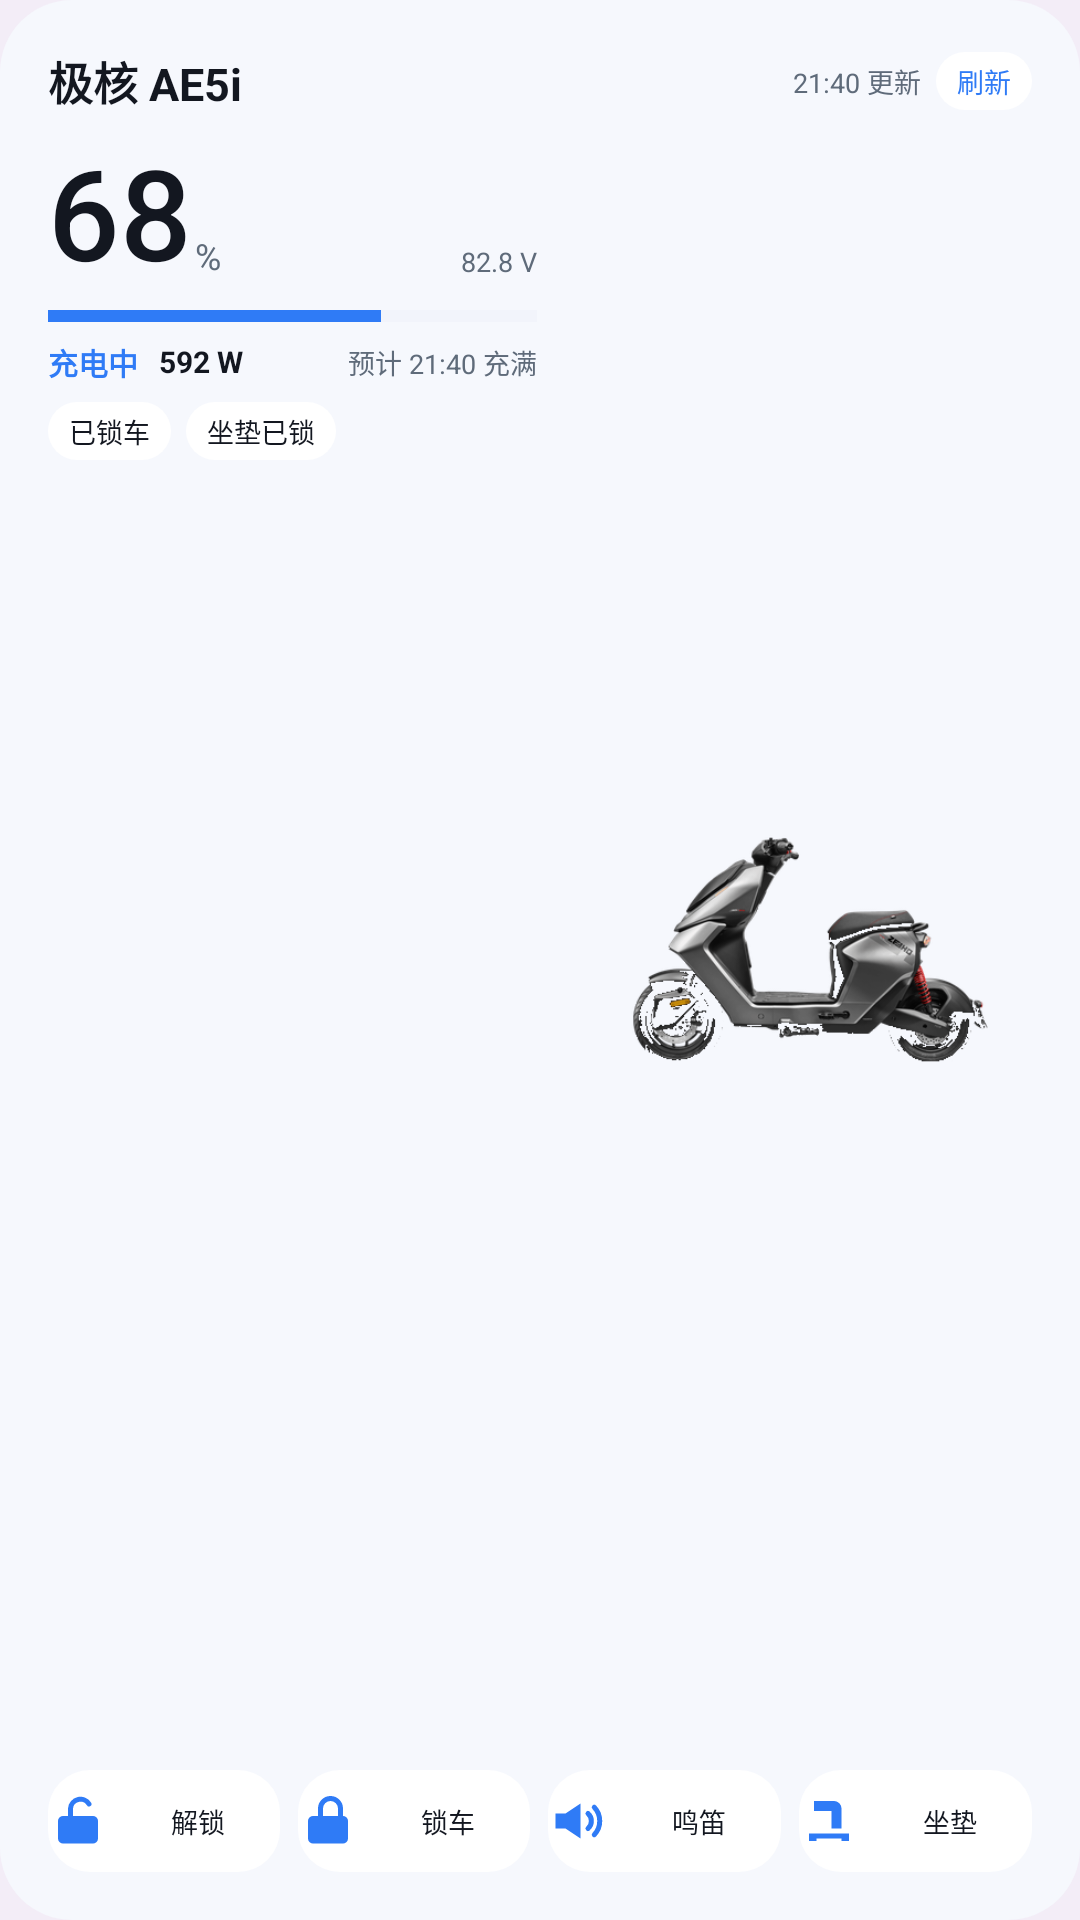

Here is an Android app screen rendered from its layout file. Give the layout XML and the strings, colors and styles it references.
<!-- AndroidManifest.xml: application theme Theme.ZeehoWebNext -->
<!-- res/layout/widget_4x4_preview.xml -->
<?xml version="1.0" encoding="utf-8"?>
<LinearLayout xmlns:android="http://schemas.android.com/apk/res/android"
    android:layout_width="match_parent"
    android:layout_height="match_parent"
    android:background="@drawable/widget_card"
    android:orientation="vertical"
    android:padding="16dp">

    <LinearLayout
        android:layout_width="match_parent"
        android:layout_height="wrap_content"
        android:gravity="center_vertical"
        android:orientation="horizontal">
        <TextView
            android:layout_width="0dp"
            android:layout_height="wrap_content"
            android:layout_weight="1"
            android:ellipsize="end"
            android:singleLine="true"
            android:text="@string/widget_preview_title"
            android:textColor="@color/widget_text_primary"
            android:textSize="15sp"
            android:textStyle="bold" />
        <TextView
            android:layout_width="wrap_content"
            android:layout_height="wrap_content"
            android:layout_marginStart="6dp"
            android:singleLine="true"
            android:text="@string/widget_preview_updated"
            android:textColor="@color/widget_text_secondary"
            android:textSize="9sp" />
        <TextView
            android:layout_width="wrap_content"
            android:layout_height="wrap_content"
            android:layout_marginStart="5dp"
            android:background="@drawable/widget_btn"
            android:paddingStart="7dp"
            android:paddingEnd="7dp"
            android:paddingTop="3dp"
            android:paddingBottom="3dp"
            android:text="@string/widget_refresh"
            android:textColor="@color/widget_accent"
            android:textSize="9sp" />
    </LinearLayout>

    <LinearLayout
        android:layout_width="match_parent"
        android:layout_height="0dp"
        android:layout_marginTop="10dp"
        android:layout_weight="1"
        android:baselineAligned="false"
        android:orientation="horizontal">
        <LinearLayout
            android:layout_width="0dp"
            android:layout_height="match_parent"
            android:layout_weight="1"
            android:orientation="vertical">
            <LinearLayout
                android:layout_width="match_parent"
                android:layout_height="wrap_content"
                android:baselineAligned="false"
                android:gravity="bottom"
                android:orientation="horizontal">
                <TextView
                    android:layout_width="wrap_content"
                    android:layout_height="wrap_content"
                    android:fontFamily="sans-serif-medium"
                    android:includeFontPadding="false"
                    android:text="@string/widget_preview_soc"
                    android:textColor="@color/widget_text_primary"
                    android:textSize="42sp" />
                <TextView
                    android:layout_width="wrap_content"
                    android:layout_height="wrap_content"
                    android:layout_marginStart="1dp"
                    android:layout_marginBottom="4dp"
                    android:text="%"
                    android:textColor="@color/widget_text_secondary"
                    android:textSize="12sp" />
                <TextView
                    android:layout_width="0dp"
                    android:layout_height="wrap_content"
                    android:layout_marginStart="5dp"
                    android:layout_marginBottom="4dp"
                    android:layout_weight="1"
                    android:gravity="end"
                    android:singleLine="true"
                    android:text="@string/widget_preview_voltage"
                    android:textColor="@color/widget_text_secondary"
                    android:textSize="9sp" />
            </LinearLayout>
            <ProgressBar
                style="?android:attr/progressBarStyleHorizontal"
                android:layout_width="match_parent"
                android:layout_height="4dp"
                android:layout_marginTop="6dp"
                android:progress="68"
                android:progressBackgroundTint="@color/widget_line"
                android:progressTint="@color/widget_accent" />
            <LinearLayout
                android:layout_width="match_parent"
                android:layout_height="wrap_content"
                android:layout_marginTop="6dp"
                android:gravity="center_vertical"
                android:orientation="horizontal">
                <TextView
                    android:layout_width="wrap_content"
                    android:layout_height="wrap_content"
                    android:singleLine="true"
                    android:text="@string/widget_preview_charge"
                    android:textColor="@color/widget_accent"
                    android:textSize="10sp"
                    android:textStyle="bold" />
                <TextView
                    android:layout_width="wrap_content"
                    android:layout_height="wrap_content"
                    android:layout_marginStart="7dp"
                    android:singleLine="true"
                    android:text="@string/widget_preview_power"
                    android:textColor="@color/widget_text_primary"
                    android:textSize="10sp"
                    android:textStyle="bold" />
                <TextView
                    android:layout_width="0dp"
                    android:layout_height="wrap_content"
                    android:layout_weight="1"
                    android:ellipsize="end"
                    android:gravity="end"
                    android:singleLine="true"
                    android:text="@string/widget_preview_time"
                    android:textColor="@color/widget_text_secondary"
                    android:textSize="9sp" />
            </LinearLayout>
            <LinearLayout
                android:layout_width="match_parent"
                android:layout_height="wrap_content"
                android:layout_marginTop="6dp"
                android:gravity="center_vertical"
                android:orientation="horizontal">
                <TextView
                    android:layout_width="wrap_content"
                    android:layout_height="wrap_content"
                    android:background="@drawable/widget_chip"
                    android:paddingStart="7dp"
                    android:paddingEnd="7dp"
                    android:paddingTop="3dp"
                    android:paddingBottom="3dp"
                    android:singleLine="true"
                    android:text="@string/widget_preview_lock"
                    android:textColor="@color/widget_text_primary"
                    android:textSize="9sp" />
                <TextView
                    android:layout_width="wrap_content"
                    android:layout_height="wrap_content"
                    android:layout_marginStart="5dp"
                    android:background="@drawable/widget_chip"
                    android:paddingStart="7dp"
                    android:paddingEnd="7dp"
                    android:paddingTop="3dp"
                    android:paddingBottom="3dp"
                    android:singleLine="true"
                    android:text="@string/widget_preview_seat"
                    android:textColor="@color/widget_text_primary"
                    android:textSize="9sp" />
            </LinearLayout>
        </LinearLayout>
        <ImageView
            android:layout_width="0dp"
            android:layout_height="match_parent"
            android:layout_marginStart="10dp"
            android:layout_weight="0.95"
            android:contentDescription="@string/widget_preview_title"
            android:scaleType="fitCenter"
            android:src="@drawable/widget_car_preview" />
    </LinearLayout>

    <LinearLayout
        android:layout_width="match_parent"
        android:layout_height="wrap_content"
        android:layout_marginTop="10dp"
        android:orientation="horizontal">
        <TextView
            android:layout_width="0dp"
            android:layout_height="34dp"
            android:layout_weight="1"
            android:background="@drawable/widget_btn"
            android:drawableStart="@drawable/ic_widget_unlock"
            android:drawablePadding="3dp"
            android:gravity="center"
            android:singleLine="true"
            android:text="@string/widget_action_unlock"
            android:textColor="@color/widget_text_primary"
            android:textSize="9sp" />
        <TextView
            android:layout_width="0dp"
            android:layout_height="34dp"
            android:layout_marginStart="6dp"
            android:layout_weight="1"
            android:background="@drawable/widget_btn"
            android:drawableStart="@drawable/ic_widget_lock"
            android:drawablePadding="3dp"
            android:gravity="center"
            android:singleLine="true"
            android:text="@string/widget_action_lock"
            android:textColor="@color/widget_text_primary"
            android:textSize="9sp" />
        <TextView
            android:layout_width="0dp"
            android:layout_height="34dp"
            android:layout_marginStart="6dp"
            android:layout_weight="1"
            android:background="@drawable/widget_btn"
            android:drawableStart="@drawable/ic_widget_horn"
            android:drawablePadding="3dp"
            android:gravity="center"
            android:singleLine="true"
            android:text="@string/widget_action_horn"
            android:textColor="@color/widget_text_primary"
            android:textSize="9sp" />
        <TextView
            android:layout_width="0dp"
            android:layout_height="34dp"
            android:layout_marginStart="6dp"
            android:layout_weight="1"
            android:background="@drawable/widget_btn"
            android:drawableStart="@drawable/ic_widget_seat"
            android:drawablePadding="3dp"
            android:gravity="center"
            android:singleLine="true"
            android:text="@string/widget_action_seat"
            android:textColor="@color/widget_text_primary"
            android:textSize="9sp" />
    </LinearLayout>
</LinearLayout>
<!-- resources referenced by this layout -->
<resources>
  <color name="widget_accent">#FF2F7BF6</color>
  <color name="widget_line">#FFE2E8F2</color>
  <color name="widget_text_primary">#FF131720</color>
  <color name="widget_text_secondary">#FF5F6B7A</color>
  <!-- drawable ic_widget_horn (drawable) -->
  <?xml version="1.0" encoding="utf-8"?>
  <vector xmlns:android="http://schemas.android.com/apk/res/android"
      android:width="20dp" android:height="20dp"
      android:viewportWidth="24" android:viewportHeight="24">
      <path android:fillColor="@color/widget_icon"
          android:pathData="M3,9h4l6,-4v14l-6,-4H3z" />
      <path android:strokeColor="@color/widget_icon" android:strokeWidth="2"
          android:strokeLineCap="round" android:fillColor="#00000000"
          android:pathData="M16,9a4,4 0 0,1 0,6M18.5,6.5a8,8 0 0,1 0,11" />
  </vector>
  <!-- drawable ic_widget_seat (drawable) -->
  <?xml version="1.0" encoding="utf-8"?>
  <vector xmlns:android="http://schemas.android.com/apk/res/android"
      android:width="20dp" android:height="20dp"
      android:viewportWidth="24" android:viewportHeight="24">
      <path android:fillColor="@color/widget_icon"
          android:pathData="M6,4h8a3,3 0 0,1 3,3v8h-4V8H6zM4,17h16v3h-3v-1H7v1H4z" />
  </vector>
  <!-- drawable widget_btn (drawable) -->
  <?xml version="1.0" encoding="utf-8"?>
  <shape xmlns:android="http://schemas.android.com/apk/res/android" android:shape="rectangle">
      <solid android:color="@color/widget_action_bg" />
      <corners android:radius="14dp" />
  </shape>
  <!-- drawable widget_card (drawable) -->
  <?xml version="1.0" encoding="utf-8"?>
  <shape xmlns:android="http://schemas.android.com/apk/res/android" android:shape="rectangle">
      <solid android:color="@color/widget_card_bg" />
      <corners android:radius="24dp" />
  </shape>
  <!-- drawable widget_chip (drawable) -->
  <?xml version="1.0" encoding="utf-8"?>
  <shape xmlns:android="http://schemas.android.com/apk/res/android" android:shape="rectangle">
      <solid android:color="@color/widget_chip_bg" />
      <corners android:radius="20dp" />
  </shape>
  <string name="widget_action_horn">鸣笛</string>
  <string name="widget_action_lock">锁车</string>
  <string name="widget_action_seat">坐垫</string>
  <string name="widget_action_unlock">解锁</string>
  <string name="widget_preview_charge">充电中</string>
  <string name="widget_preview_lock">已锁车</string>
  <string name="widget_preview_power">592 W</string>
  <string name="widget_preview_seat">坐垫已锁</string>
  <string name="widget_preview_soc">68</string>
  <string name="widget_preview_time">预计 21:40 充满</string>
  <string name="widget_preview_title">极核 AE5i</string>
  <string name="widget_preview_updated">21:40 更新</string>
  <string name="widget_preview_voltage">82.8 V</string>
  <string name="widget_refresh">刷新</string>
  <style name="Theme.ZeehoWebNext" parent="android:Theme.Material.Light.NoActionBar">
          <item name="android:windowBackground">@color/page_light</item>
          <item name="android:statusBarColor">@android:color/transparent</item>
          <item name="android:navigationBarColor">@android:color/transparent</item>
          <item name="android:windowLightStatusBar">true</item>
          <item name="android:windowLightNavigationBar">true</item>
          <item name="android:windowDrawsSystemBarBackgrounds">true</item>
          <item name="android:colorAccent">@color/brand_purple</item>
      </style>
  <color name="widget_icon">#FF2F7BF6</color>
  <color name="widget_action_bg">#FFFFFFFF</color>
  <color name="widget_card_bg">#FFF6F8FD</color>
  <color name="widget_chip_bg">#FFFFFFFF</color>
  <color name="page_light">#FFF3EDF7</color>
  <color name="brand_purple">#FF7457B8</color>
</resources>
